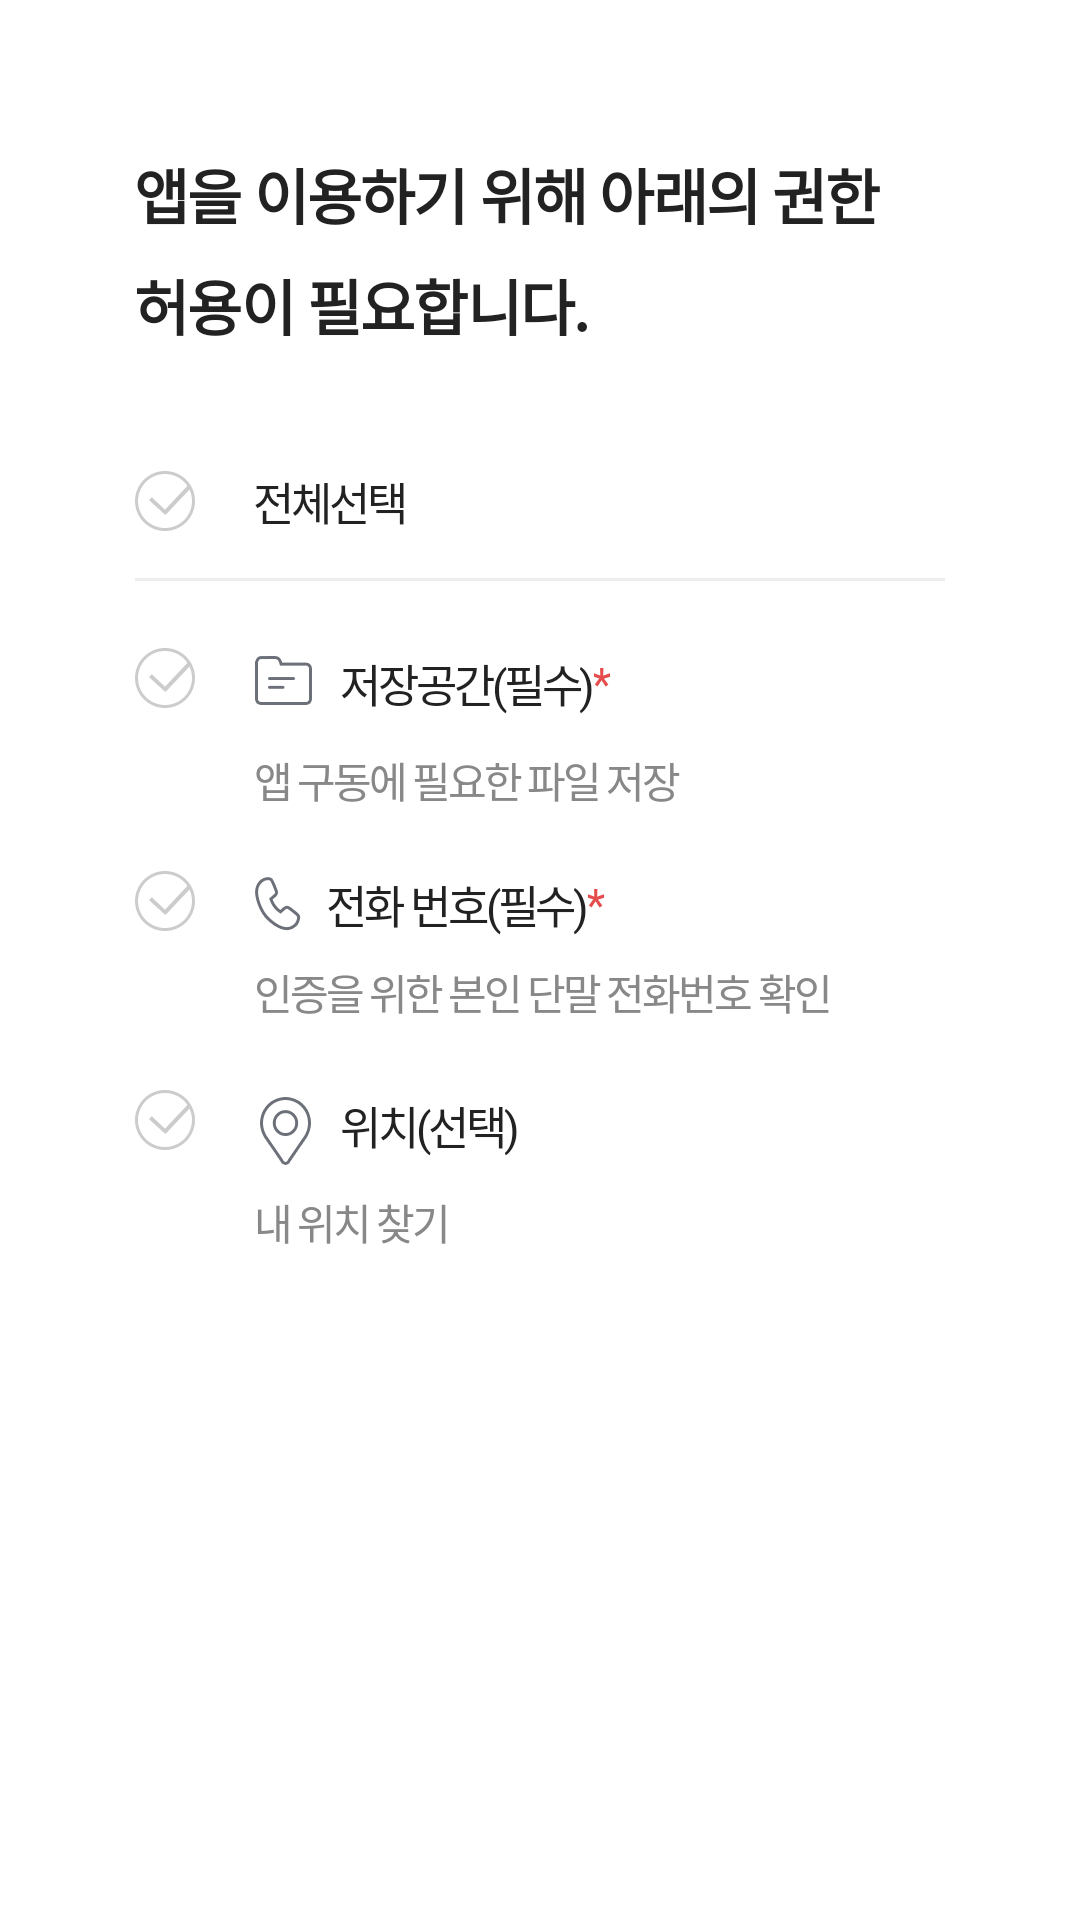

Here is an Android app screen rendered from its layout file. Give the layout XML and the strings, colors and styles it references.
<!-- AndroidManifest.xml: application theme Theme.NaverShopping -->
<!-- res/layout/activity_permission.xml -->
<?xml version="1.0" encoding="utf-8"?>
<layout xmlns:android="http://schemas.android.com/apk/res/android"
    xmlns:app="http://schemas.android.com/apk/res-auto"
    xmlns:tools="http://schemas.android.com/tools">
    <LinearLayout xmlns:android="http://schemas.android.com/apk/res/android"
        xmlns:app="http://schemas.android.com/apk/res-auto"
        android:layout_width="match_parent"
        android:layout_height="match_parent"
        android:orientation="vertical"
        android:background="@color/white"
        android:paddingLeft="45dp"
        android:paddingRight="45dp">

        <TextView
            android:id="@+id/tv_top"
            android:layout_width="wrap_content"
            android:layout_height="wrap_content"
            app:layout_constraintLeft_toLeftOf="parent"
            app:layout_constraintTop_toTopOf="parent"
            android:layout_marginTop="50dp"
            android:letterSpacing="-0.03"
            android:lineSpacingExtra="8dp"
            android:text="앱을 이용하기 위해 아래의 권한 허용이 필요합니다."
            android:textColor="#222222"
            android:textSize="20dp"
            android:textStyle="bold"/>

        <LinearLayout
            android:id="@+id/layout_permission_all"
            android:layout_marginTop="40dp"
            android:layout_marginBottom="14.7dp"
            android:layout_width="wrap_content"
            android:layout_height="wrap_content"
            android:orientation="horizontal"
            android:gravity="center_vertical">

            <CheckBox
                android:id="@+id/cb_permission_all"
                android:layout_width="wrap_content"
                android:layout_height="wrap_content"
                android:button="@drawable/selector_checkbox" />

            <TextView
                android:layout_width="wrap_content"
                android:layout_height="wrap_content"
                android:layout_marginLeft="20dp"
                android:text="전체선택"
                style="@style/FontPermissionItemTitle" />
        </LinearLayout>

        <View
            android:background="#ededed"
            android:layout_width="match_parent"
            android:layout_height="1dp"/>

        <LinearLayout
            android:id="@+id/layout_permission_storage"
            android:layout_width="wrap_content"
            android:layout_height="wrap_content"
            android:layout_marginTop="20dp"
            android:orientation="horizontal">

            <CheckBox
                android:id="@+id/cb_permission_storage"
                android:layout_width="wrap_content"
                android:layout_height="wrap_content"
                android:layout_marginTop="2.3dp"
                android:button="@drawable/selector_checkbox" />

            <LinearLayout
                android:layout_width="wrap_content"
                android:layout_height="wrap_content"
                android:orientation="vertical"
                android:layout_marginLeft="20dp">

                <LinearLayout
                    android:layout_width="wrap_content"
                    android:layout_height="wrap_content"
                    android:orientation="horizontal"
                    android:gravity="center_vertical">

                    <ImageView
                        android:layout_width="wrap_content"
                        android:layout_height="wrap_content"
                        android:background="@drawable/ico_po_storage" />

                    <TextView
                        android:layout_width="wrap_content"
                        android:layout_height="wrap_content"
                        android:layout_marginLeft="9dp"
                        android:text="저장공간(필수)"
                        style="@style/FontPermissionItemTitle" />

                    <TextView
                        android:layout_width="wrap_content"
                        android:layout_height="wrap_content"
                        android:text="*"
                        style="@style/FontPermissionItemTitleStart" />

                </LinearLayout>

                <TextView
                    android:layout_width="wrap_content"
                    android:layout_height="wrap_content"
                    android:layout_marginTop="8dp"
                    android:letterSpacing="-0.07"
                    android:lineSpacingExtra="6dp"
                    android:text="앱 구동에 필요한 파일 저장"
                    android:textColor="#888888"
                    android:textSize="14dp" />

            </LinearLayout>
        </LinearLayout>

        <LinearLayout
            android:id="@+id/layout_permission_phone"
            android:layout_width="wrap_content"
            android:layout_height="wrap_content"
            android:layout_marginTop="20dp"
            android:orientation="horizontal">

            <CheckBox
                android:id="@+id/cb_permission_phone"
                android:layout_width="wrap_content"
                android:layout_height="wrap_content"
                android:button="@drawable/selector_checkbox" />

            <LinearLayout
                android:layout_width="wrap_content"
                android:layout_height="wrap_content"
                android:orientation="vertical"
                android:layout_marginLeft="20dp">

                <LinearLayout
                    android:layout_width="wrap_content"
                    android:layout_height="wrap_content"
                    android:orientation="horizontal"
                    android:gravity="center_vertical">

                    <ImageView
                        android:layout_width="wrap_content"
                        android:layout_height="wrap_content"
                        android:background="@drawable/ico_po_phone" />

                    <TextView
                        android:layout_width="wrap_content"
                        android:layout_height="wrap_content"
                        android:layout_marginLeft="9dp"
                        android:text="전화 번호(필수)"
                        style="@style/FontPermissionItemTitle" />

                    <TextView
                        android:layout_width="wrap_content"
                        android:layout_height="wrap_content"
                        android:text="*"
                        style="@style/FontPermissionItemTitleStart" />

                </LinearLayout>

                <TextView
                    android:layout_width="wrap_content"
                    android:layout_height="wrap_content"
                    android:layout_marginTop="8dp"
                    android:letterSpacing="-0.07"
                    android:lineSpacingExtra="6dp"
                    android:text="인증을 위한 본인 단말 전화번호 확인"
                    android:textColor="#888888"
                    android:textSize="14dp" />
            </LinearLayout>
        </LinearLayout>

        <LinearLayout
            android:id="@+id/layout_permission_location"
            android:layout_width="wrap_content"
            android:layout_height="wrap_content"
            android:layout_marginTop="20dp"
            android:orientation="horizontal">

            <CheckBox
                android:id="@+id/cb_permission_location"
                android:layout_width="wrap_content"
                android:layout_height="wrap_content"
                android:layout_marginTop="2.3dp"
                android:button="@drawable/selector_checkbox" />

            <LinearLayout
                android:layout_width="wrap_content"
                android:layout_height="wrap_content"
                android:orientation="vertical"
                android:layout_marginLeft="20dp">

                <LinearLayout
                    android:layout_width="wrap_content"
                    android:layout_height="wrap_content"
                    android:orientation="horizontal"
                    android:gravity="center_vertical">
                    <ImageView

                        android:layout_width="wrap_content"
                        android:layout_height="wrap_content"
                        android:background="@drawable/ico_po_location" />

                    <TextView
                        android:layout_width="wrap_content"
                        android:layout_height="wrap_content"
                        android:layout_marginLeft="9dp"
                        android:text="위치(선택)"
                        style="@style/FontPermissionItemTitle" />

                </LinearLayout>

                <TextView
                    android:layout_width="wrap_content"
                    android:layout_height="wrap_content"
                    android:layout_marginTop="8dp"
                    android:letterSpacing="-0.07"
                    android:lineSpacingExtra="6dp"
                    android:text="내 위치 찾기"
                    android:textColor="#888888"
                    android:textSize="14dp" />
            </LinearLayout>

        </LinearLayout>

    </LinearLayout>
</layout>
<!-- resources referenced by this layout -->
<resources>
  <!-- drawable ico_po_location: png bitmap (drawable-xxhdpi, 2212 bytes) -->
  <!-- drawable ico_po_phone: png bitmap (drawable-xxhdpi, 1500 bytes) -->
  <!-- drawable ico_po_storage: png bitmap (drawable-xxhdpi, 729 bytes) -->
  <!-- drawable selector_checkbox (drawable-v24) -->
  <?xml version="1.0" encoding="utf-8"?>
  <selector xmlns:android="http://schemas.android.com/apk/res/android">
  
      <item android:drawable="@drawable/toggle_check_p" android:state_checked="true" />
      <item android:drawable="@drawable/toggle_check_n"/>
  
  </selector>
  <style name="FontPermissionItemTitle">
          <item name="android:textSize">15dp</item>
          <item name="android:textColor">#222222</item>
          <item name="android:letterSpacing">-0.07</item>
          <item name="android:lineSpacingExtra">5dp</item>
      </style>
  <style name="FontPermissionItemTitleStart">
          <item name="android:textSize">15dp</item>
          <item name="android:textColor">#e64c4b</item>
          <item name="android:letterSpacing">-0.07</item>
          <item name="android:lineSpacingExtra">5dp</item>
      </style>
  <!-- drawable toggle_check_p: png bitmap (drawable-xxhdpi, 633 bytes) -->
  <!-- drawable toggle_check_n: png bitmap (drawable-xxhdpi, 701 bytes) -->
  <!-- not gathered from this repository: default colours our renderer supplied (Android Studio template values) -->
  <color name="white">#FFFFFFFF</color>
</resources>
